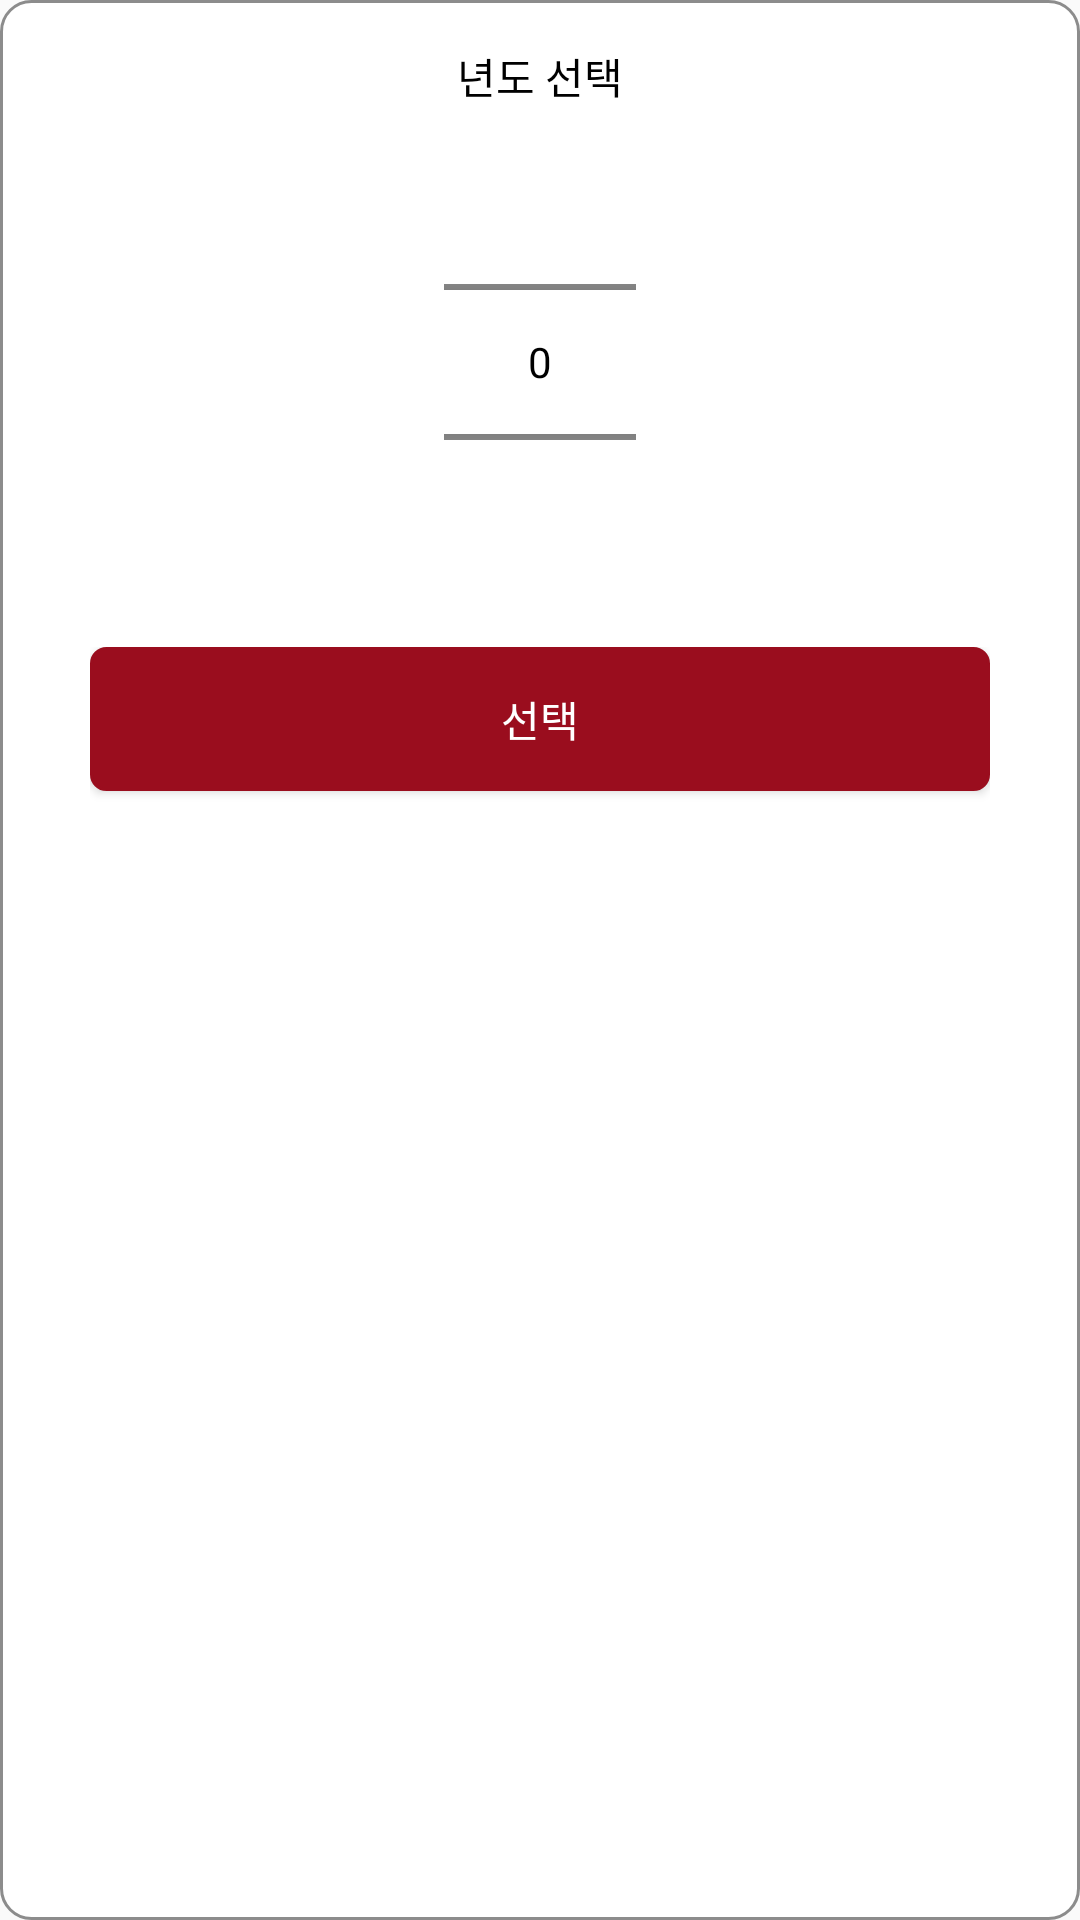

Here is an Android app screen rendered from its layout file. Give the layout XML and the strings, colors and styles it references.
<!-- AndroidManifest.xml: application theme AppTheme -->
<!-- res/layout/dialog_graph_year_picker.xml -->
<?xml version="1.0" encoding="utf-8"?>
<LinearLayout xmlns:android="http://schemas.android.com/apk/res/android"
    android:layout_width="wrap_content"
    android:layout_height="wrap_content"
    android:orientation="vertical"
    android:layout_marginTop="20dp"
    android:paddingLeft="30dp"
    android:paddingRight="30dp"
    android:background="@drawable/button_back_gray_stroke"
    android:layout_gravity="center"
    android:layout_marginBottom="15dp"
    >


    <TextView
        android:layout_width="match_parent"
        android:layout_height="wrap_content"
        android:text="년도 선택"
        android:gravity="center"
        android:textColor="#000000"
        android:layout_marginTop="15dp"
        />
    <LinearLayout
        android:layout_width="wrap_content"
        android:layout_height="wrap_content"
        android:layout_gravity="center"
        android:orientation="horizontal">

        <NumberPicker
            android:id="@+id/picker_year"
            android:layout_width="wrap_content"
            android:layout_height="150dp"
            android:layout_margin="10dp"
            android:theme="@style/numberPickerCustomSize"
            >
        </NumberPicker>



    </LinearLayout>


    <LinearLayout
        android:layout_width="match_parent"
        android:layout_height="wrap_content"
        android:layout_gravity="bottom"
        android:orientation="horizontal"
        android:layout_marginTop="10dp"
        >

        <Button
            android:id="@+id/btnSelectYear"
            android:layout_width="wrap_content"
            android:layout_height="wrap_content"
            android:text="선택"
            android:layout_weight="1"
            android:textAllCaps="false"
            android:textColor="#ffffff"
            android:background="@drawable/button_back_red"
            android:layout_marginBottom="15dp"
            />



    </LinearLayout>
</LinearLayout>
<!-- resources referenced by this layout -->
<resources>
  <!-- drawable button_back_gray_stroke (drawable) -->
  <?xml version="1.0" encoding="utf-8"?>
  <shape xmlns:android="http://schemas.android.com/apk/res/android"
      android:padding="10dp"
      android:shape="rectangle" >
      <solid android:color="#FFFFFF" />
      <corners
          android:bottomLeftRadius="10dp"
          android:bottomRightRadius="10dp"
          android:topLeftRadius="10dp"
          android:topRightRadius="10dp" />
      <stroke
          android:width="1dp"
          android:color="#8C8C8C" />
  </shape>
  <!-- drawable button_back_red (drawable) -->
  <?xml version="1.0" encoding="utf-8"?>
  <shape xmlns:android="http://schemas.android.com/apk/res/android"
      android:padding="10dp"
      android:shape="rectangle" >
      <solid android:color="#9a0d1e" />
      <corners
          android:bottomLeftRadius="5dp"
          android:bottomRightRadius="5dp"
          android:topLeftRadius="5dp"
          android:topRightRadius="5dp" />
      <stroke
          android:width="1dp"
          android:color="#9a0d1e" />
  </shape>
  <style name="numberPickerCustomSize">
          
          <item name="android:textSize">14dp</item>
          
          <item name="android:editTextColor">#000000</item>
          <item name="android:textColor">#000000</item>
      </style>
  <style name="AppTheme" parent="Theme.AppCompat.Light.DarkActionBar">
          
          <item name="colorPrimary">#000000</item>
          <item name="colorPrimaryDark">#000000</item>
          <item name="colorAccent">#FF0000</item>
  
      </style>
</resources>
